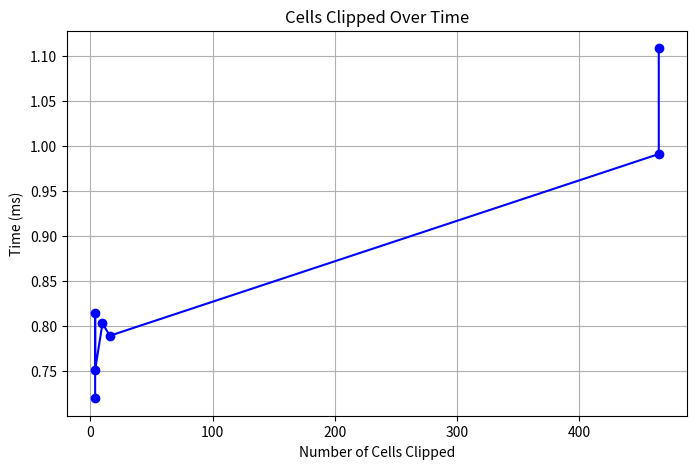

Source code (Python):
import os
import matplotlib.pyplot as plt

# Data from all meshes
timed_values = [0.7196, 0.8141, 0.7511, 0.8029, 0.7891, 0.9912, 1.1089]
total_cells = [4, 4, 4, 10, 16, 465, 465]

# Create new directory
out_dir = "compare"
os.makedirs(out_dir, exist_ok=True)

# Create plot
plt.figure(figsize=(8, 5))
plt.plot(total_cells, timed_values, marker='o', linestyle='-', color='blue')
plt.ylabel("Time (ms)")
plt.xlabel("Number of Cells Clipped")
plt.title("Cells Clipped Over Time")
plt.grid(True)

# Save as figure
out_path = os.path.join(out_dir, "mesh_compare_time_plot.png")
plt.savefig(out_path)
